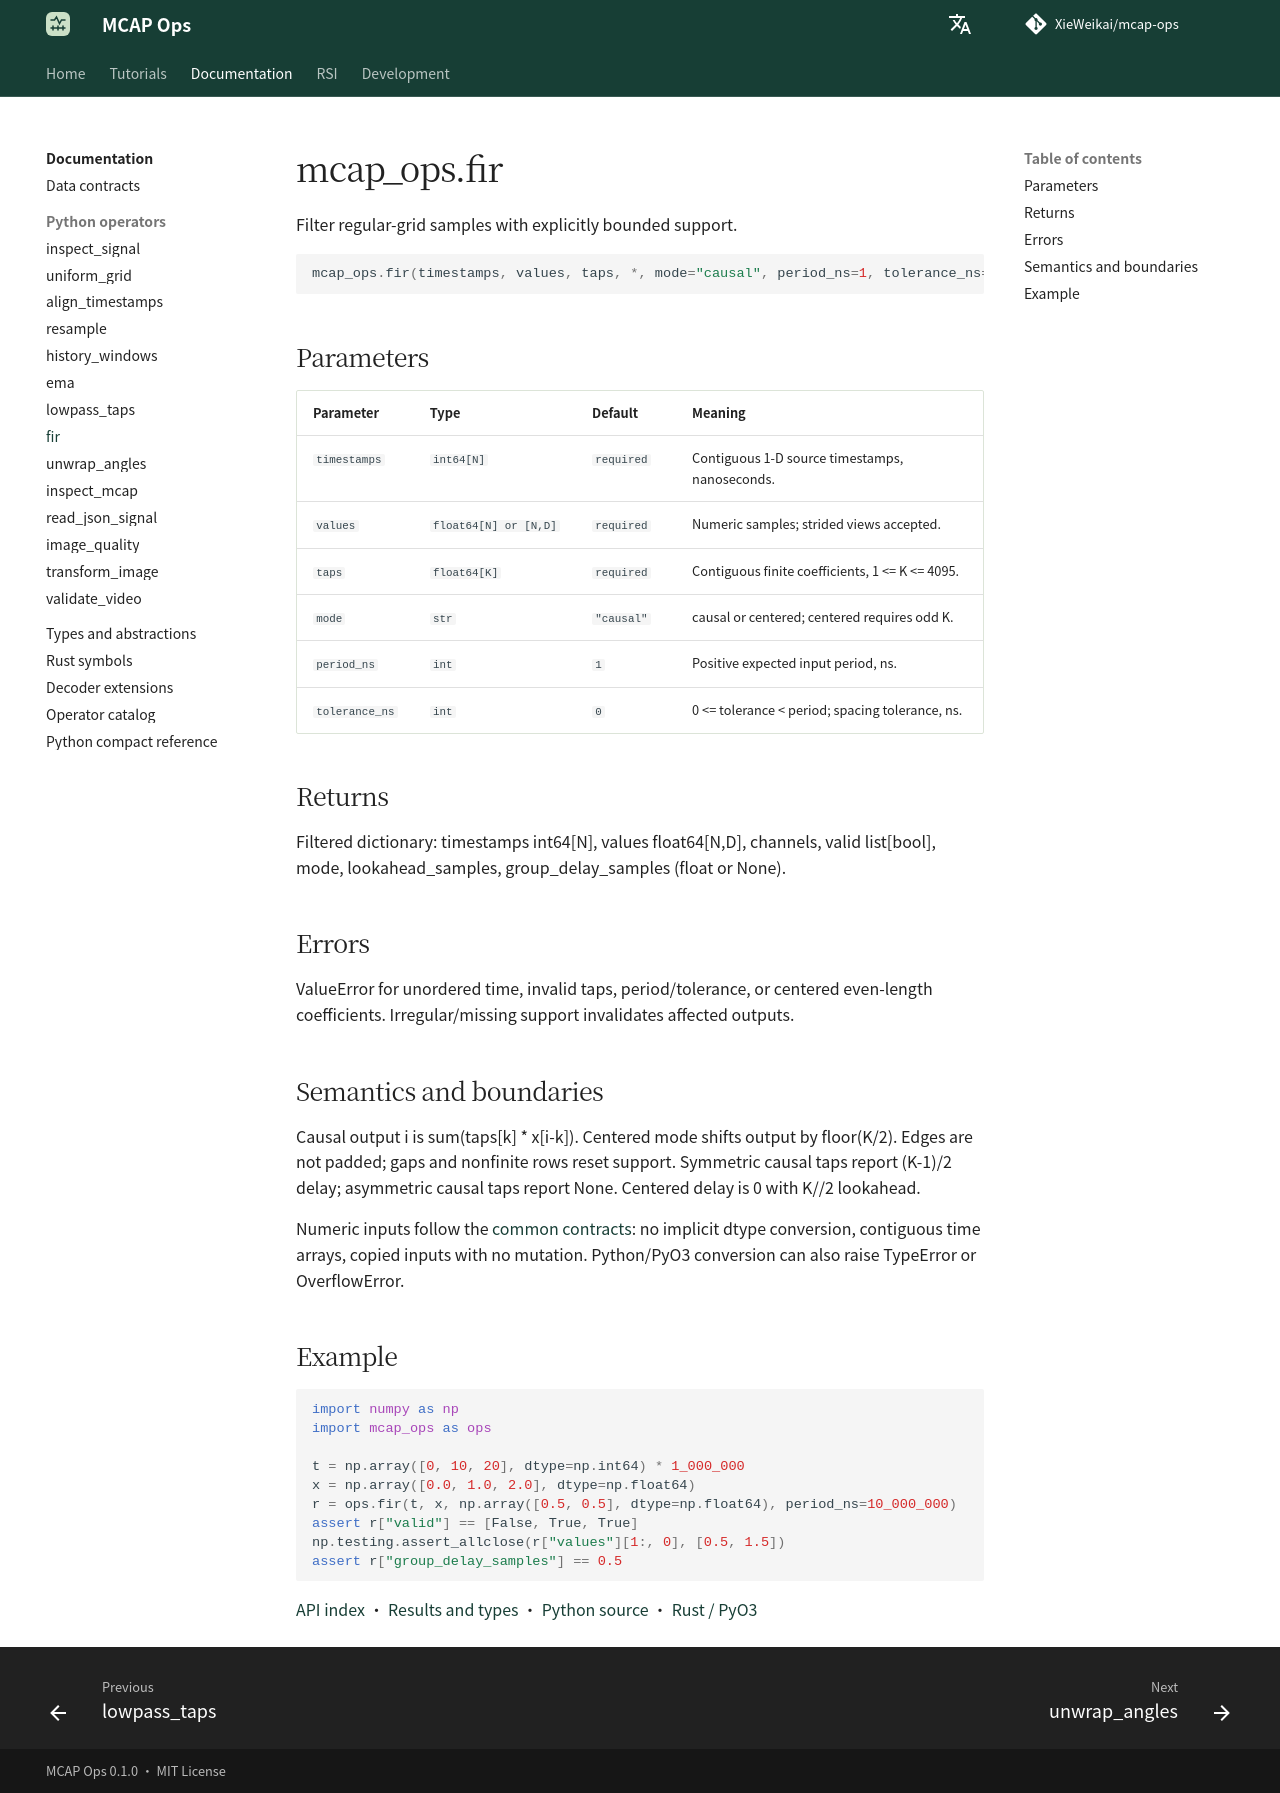

repository: XieWeikai/mcap-ops · page: reference/python/fir/index.html · generator: mkdocs

# mcap_ops.fir

**Language: English | [Chinese](../../zh/reference/python/fir.md)**

Filter regular-grid samples with explicitly bounded support.

```python
mcap_ops.fir(timestamps, values, taps, *, mode="causal", period_ns=1, tolerance_ns=0)
```

## Parameters

| Parameter | Type | Default | Meaning |
| --- | --- | --- | --- |
| `timestamps` | `int64[N]` | `required` | Contiguous 1-D source timestamps, nanoseconds. |
| `values` | `float64[N] or [N,D]` | `required` | Numeric samples; strided views accepted. |
| `taps` | `float64[K]` | `required` | Contiguous finite coefficients, 1 <= K <= 4095. |
| `mode` | `str` | `"causal"` | causal or centered; centered requires odd K. |
| `period_ns` | `int` | `1` | Positive expected input period, ns. |
| `tolerance_ns` | `int` | `0` | 0 <= tolerance < period; spacing tolerance, ns. |

## Returns

Filtered dictionary: timestamps int64[N], values float64[N,D], channels, valid list[bool], mode, lookahead_samples, group_delay_samples (float or None).

## Errors

ValueError for unordered time, invalid taps, period/tolerance, or centered even-length coefficients. Irregular/missing support invalidates affected outputs.

## Semantics and boundaries

Causal output i is sum(taps[k] * x[i-k]). Centered mode shifts output by floor(K/2). Edges are not padded; gaps and nonfinite rows reset support. Symmetric causal taps report (K-1)/2 delay; asymmetric causal taps report None. Centered delay is 0 with K//2 lookahead.

Numeric inputs follow the [common contracts](../index.md): no implicit dtype conversion, contiguous time arrays, copied inputs with no mutation. Python/PyO3 conversion can also raise TypeError or OverflowError.

## Example

```python
import numpy as np
import mcap_ops as ops

t = np.array([0, 10, 20], dtype=np.int64) * 1_000_000
x = np.array([0.0, 1.0, 2.0], dtype=np.float64)
r = ops.fir(t, x, np.array([0.5, 0.5], dtype=np.float64), period_ns=10_000_000)
assert r["valid"] == [False, True, True]
np.testing.assert_allclose(r["values"][1:, 0], [0.5, 1.5])
assert r["group_delay_samples"] == 0.5
```

[API index](../index.md) · [Results and types](../types.md) · [Python source](../../../python/mcap_ops/__init__.py) · [Rust / PyO3](../../../crates/python/src/lib.rs)
